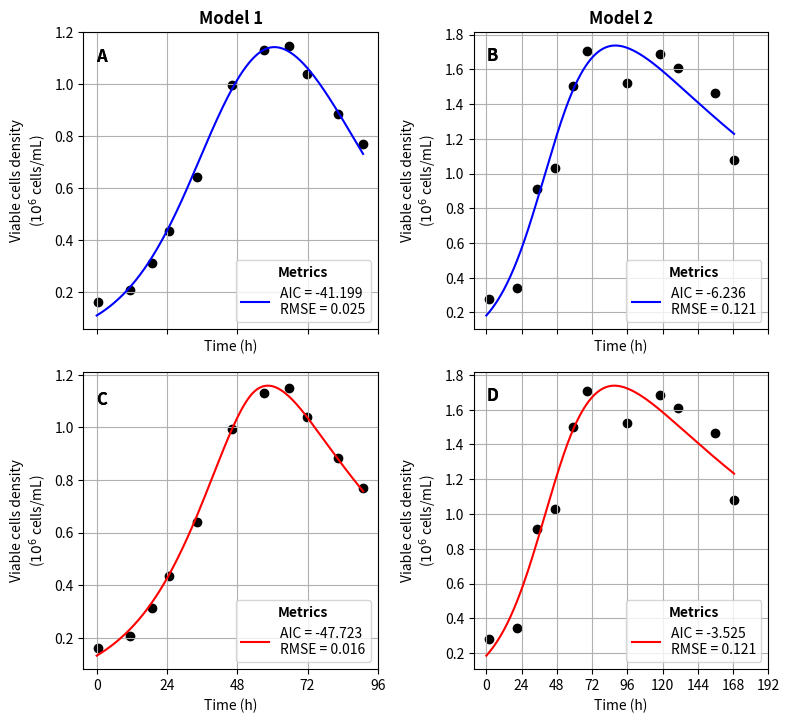
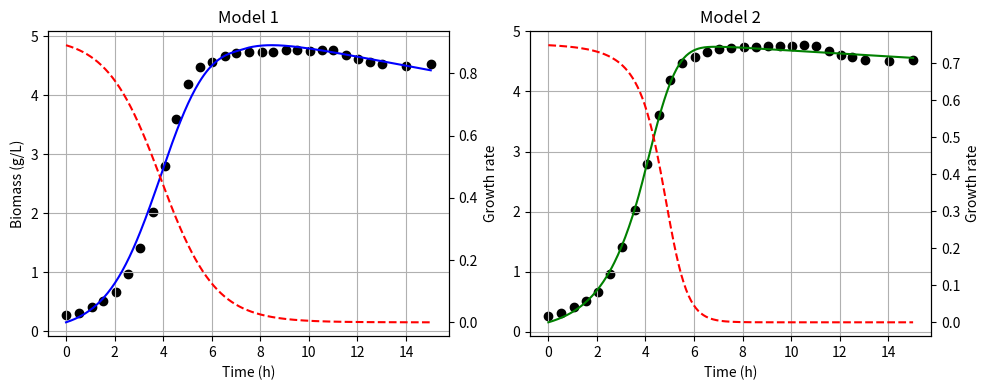
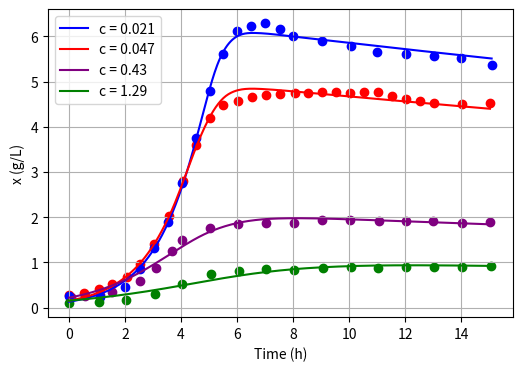
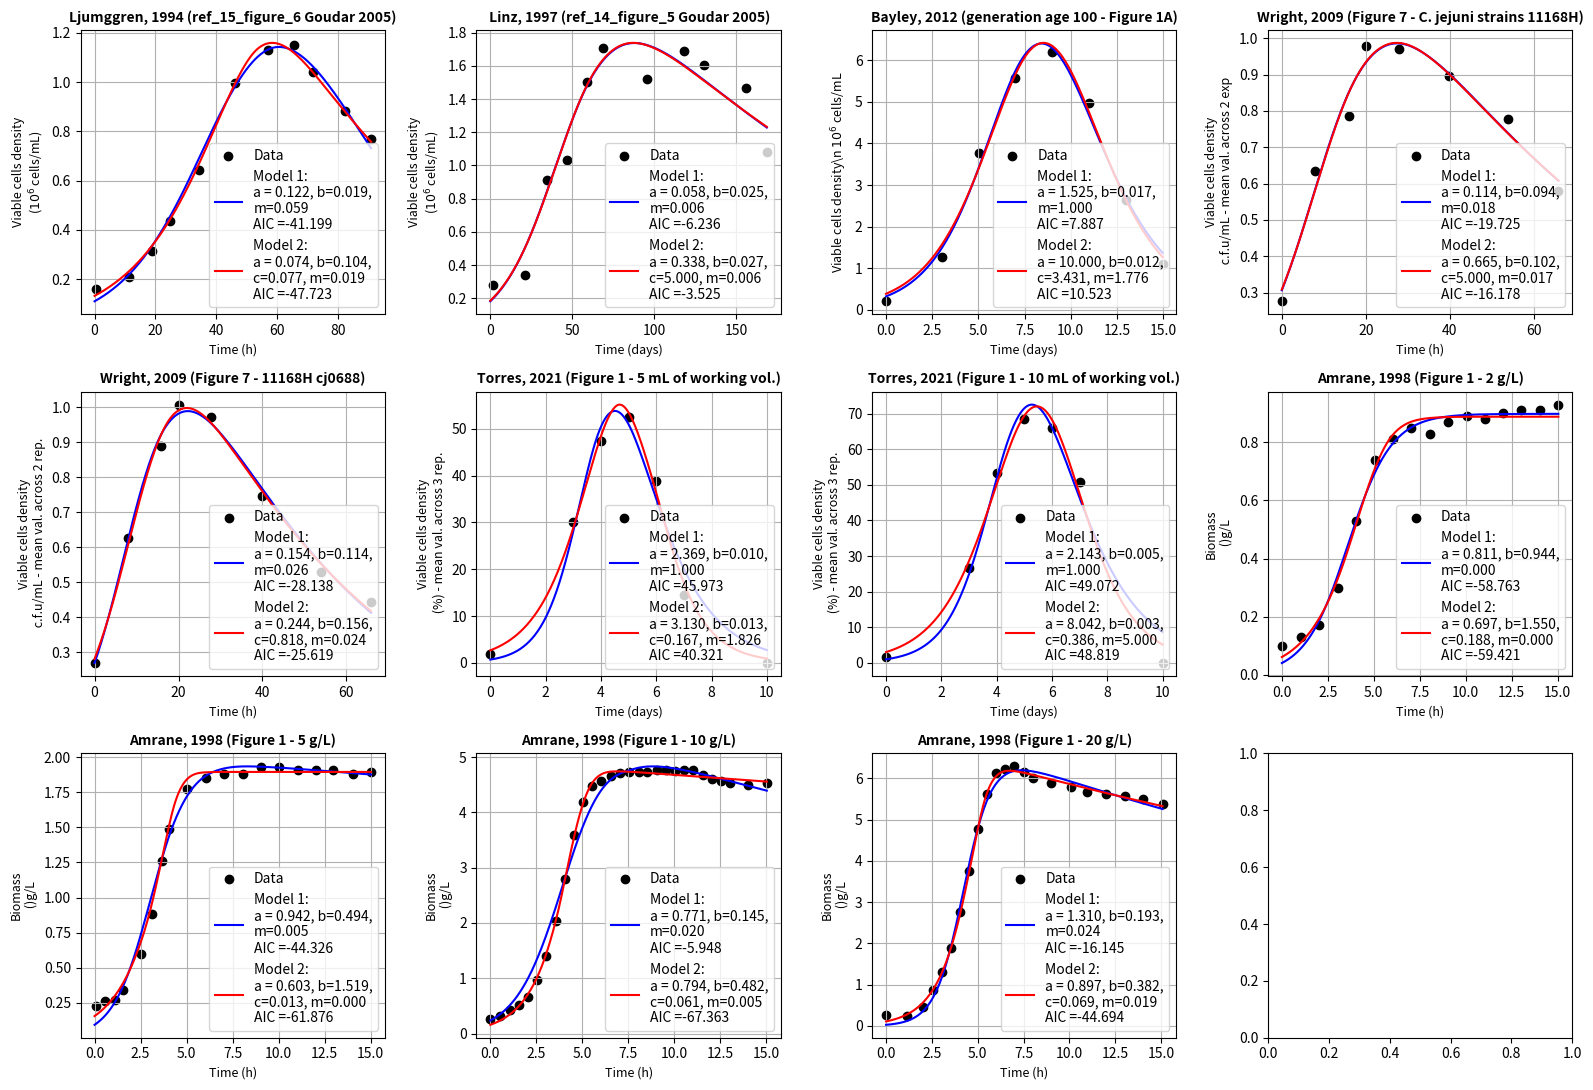

Reproduce these figures in Python, in order.
#!/usr/bin/env python3
# -*- coding: utf-8 -*-
"""
Created on Mon Feb 17 09:25:11 2025

@author: Marielle Péré, Carlos Martinez Von Dossow

This code is associated to the submitted manuscript "A Single Population Approach to Modeling Growth and Decay in Batch Bioreactors", Carlos Matinez von Dossow, Marielle Péré.

Its purpose is to calibrate the models presented in this paper to data from different studies on batch culture.
"""

# =============================================================================
# IMPORT
# =============================================================================
import pandas as pd
import numpy as np
from scipy.integrate import solve_ivp
from scipy.optimize import curve_fit
import matplotlib.pyplot as plt
from scipy import stats

# =============================================================================
# FUNCTIONS
# =============================================================================
def compute_calibration_metrics(t_eval,X_data, model_to_fit, popt,pcov,names  = ['a','b','c','m','x0']):
    """
    Compute different metrics to evaluate quality of fit.

    Parameters
    ----------
    t_eval : numpy vector
        Time vector
    X_data : numpy vector
        Data vector
    model_to_fit : Python function
        Model calibrated.
    popt : list
        List of estimated parameters.
    pcov : numpy matrix
        Covariance matrix.
    names : List of str,
        List of parameters names. The default is ['a','b','c','m','x0'].

    Returns
    -------
    str
        Legend for plotting model containing AIC and RMSE.

    """
    
    fitted = model_to_fit(t_eval, *popt)
    resid   = X_data - fitted
    N, P    = X_data.size, popt.size
    dof     = N - P
    σ2      = np.sum(resid**2) / dof
    σ       = np.sqrt(σ2)
    pcov    = pcov * σ2
    
    # Compute R²
    ss_res = np.sum((X_data - fitted) ** 2)
    ss_tot = np.sum((X_data - np.mean(X_data)) ** 2)
    r2 = 1 - (ss_res / ss_tot)
    
  
    
    # 7) Standard errors and 95 % t‐intervals
    perr   = np.sqrt(np.diag(pcov))
    alpha  = 0.05
    tval   = stats.t.ppf(1 - alpha/2, dof)
    ci95   = tval * perr
    
    # AIC/RMSE
    aic_1, rmse_1, sigma_1 = compute_aic_and_rmse(X_data, fitted, len(names))
    
   
    print(f"\nEstimation of\nσ = {σ:.4f},\ndof = {dof},\nt₀.₉₇₅ = {tval:.3f}")
    print(f'AIC = {aic_1},\nRMSE = {rmse_1},\nR² = {r2:.3f}')
    print("\nParam.   Value    stderr    IC 95%")
    for nm, pv, err, ci in zip(names, popt, perr, ci95):
        lo, hi = pv - ci, pv + ci
        print(f"{nm:>4s}     {pv:7.4f}  {err:7.4f}   [{lo:7.4f}, {hi:7.4f}]")
    print('------------')
    return f'AIC = {aic_1:.3f}\nRMSE = {rmse_1:.3f}',aic_1, rmse_1,r2

def compute_aic_and_rmse(data, sol, k):
    """
    Computes the AIC, RMSE, and estimates sigma between observed data and model solution.
    
    Parameters:
    - data: Observed data vector
    - sol: Model solution vector (must be the same length as data)
    - k: Number of parameters in the model
    
    - AIC value
    - RMSE value
    - Estimated sigma
    """
    # Ensure data and solution are numpy arrays
    data = np.asarray(data)
    sol = np.asarray(sol)

    # Compute residuals
    residuals = data - sol
    
    # Number of data points
    n = len(data)
    
    # print('k = ',k, 'n = ',n, 'sol =',sol,'data = ', data)
    # Estimate variance of residuals (degrees of freedom: n - k)
    variance = np.sum(residuals ** 2) / (n - k)
    
    # Estimate standard deviation (sigma)
    sigma = np.sqrt(variance)
    
    # Compute log-likelihood assuming Gaussian residuals
    log_likelihood = -0.5 * np.sum((residuals / sigma) ** 2 + np.log(2 * np.pi * sigma ** 2))

    # AIC formula: 2k - 2 * log-likelihood
    aic = 2 * k - 2 * log_likelihood
    
    # RMSE calculation: root mean squared error
    rmse = np.sqrt(np.mean(residuals ** 2))
    
    return aic, rmse, sigma
def get_data():
    """
    Organize data from 6 papers on batch culture into a python dict for plotting.
        - Ljumggren, 1994 (from Goudar, 2005),
        - Linz, 1997 (from Goudar, 2005),
        - Bayley, 2012,
        - Wright, 2009,
        - Torres, 2020,
        - Amrane, 1998.
        

    Returns
    -------
    Dict organized as follow:
            key: Reference of the paper and additional info. Will be used as title during plotting.
            value: dict
                key/value: Time, Data, xlabel, ylabel

    """
    
    # obtained with: https://automeris.io/wpd/ from goudar2005 figure 6
    ref_15_time=[   0.588302674824007, 
    11.277612483882635, 
    18.840077422159318, 
    24.695201647130013, 
    34.263711153079136, 
    46.271488614301965, 
    57.113821735184494,
    65.6628611541071, 
    71.91772573875602,
    82.29805181645429 ,
    90.97397428855908]
    
    ref_15_data=[  0.16040191381938573,
     0.20714774532926472,
    0.31335238537202903,
     0.43691885652522555,
    0.6420429346405423,
     0.9955602679817079,
     1.1313744782962427,
     1.1484825433003107,
     1.0394618043827524,
    0.8833286829127888,
     0.7692995879237884]
    ref_15_df = pd.DataFrame({'Time':ref_15_time,'Data':ref_15_data,
                              'ylabel':'Viable cells density\n'+r"($10^6$ cells/mL)",
                              'xlabel':'Time (h)'})


     # obtained with: https://automeris.io/wpd/ from goudar2005 figure 5
    ref_14_time=[0.06593988819996532*24,
        0.88248924419287*24,
        1.445553651609095*24,
        1.955286692979131*24, 
        2.4510162267656117*24,
        2.8693240691993243*24, 
        3.982790708592236*24, 
        4.923386461264003*24, 
        5.4346217946353415*24, 
        6.491028164621693*24, 
        7.027265929157541 *24]
     
    ref_14_data=[ 0.27997793508623103,
         0.342359939774187,
         0.9122835844418886,
        1.0319471783401688,
         1.5026994309398383,
        1.7076315092333956,
         1.5212601144826987,
         1.6862590581836354,
         1.6073384281599272,
         1.4636213955890294,
         1.079691896006519 ]
    ref_14_df = pd.DataFrame({'Time':ref_14_time,'Data':ref_14_data,
                               'ylabel':'Viable cells density\n'+r"($10^6$ cells/mL)",
                               'xlabel':'Time (days)'})
    
    # Obtained from Figure 1A - https://analyticalsciencejournals.onlinelibrary.wiley.com/doi/10.1002/bit.24485
    
    ref_bayley_2012_100_time=[0, 
        3.0191256830601088,
        5.027322404371584, 
        7.0081967213114735, 
        9.002732240437158,
        10.997267759562842, 
        12.978142076502731, 
        14.972677595628415]
     
    ref_bayley_2012_100_data=[ 0.2089552238805954,
        1.2835820895522376,
         3.7711442786069647,
         5.5621890547263675,
         6.199004975124378,
         4.965174129353233,
         2.6368159203980097,
        1.1044776119402977 ]
    ref_bayley_2012_100_df = pd.DataFrame({'Time':ref_bayley_2012_100_time,'Data':ref_bayley_2012_100_data,
                               'ylabel':r'Viable cells density\n $10^6$ cells/mL',
                               'xlabel':'Time (days)'})
    
    
    # from Figure 7 - https://www.microbiologyresearch.org/docserver/fulltext/micro/155/1/80.pdf?expires=1738003547&id=id&accname=guest&checksum=8DE49E6B41D30269FA30F6B1E8006FDF
    ref_wright_2009_square_time=[0, 
        7.912087912087912,
        15.897435897435894, 
        19.999999999999996, 
        27.83882783882783, 
        39.92673992673993, 
        53.84615384615384, 
        65.86080586080585]
     
    ref_wright_2009_square_data=[ 275790197.8947369,
        635512221.0526316,
         786810829.4736842,
         978245635.7894738,
         969549545.2631578,
         897546532.6315789,
         777058252.6315789,
         580847408.4210526]
    
    
    
    # cfu = colony forming unit
    ref_wright_2009_square_df = pd.DataFrame({'Time':ref_wright_2009_square_time,'Data':ref_wright_2009_square_data,
                               'ylabel':'Viable cells density\n c.f.u/mL - mean val. across 2 exp',
                               'xlabel':'Time (h)'})
    
    ref_wright_2009_dot_time=[0, 
        7.912087912087912,
        15.897435897435894, 
        19.999999999999996, 
        27.83882783882783, 
        39.92673992673993, 
        53.84615384615384, 
        65.86080586080585]
     
    ref_wright_2009_dot_data=[  269479562.0743792,
        626807733.8926781,
         889409453.0176299,
         1007020968.4004636,
         970670470.714194,
        746673783.1167164,
         528848753.22609735,
         443799295.10230374
         ]
    
    ref_wright_2009_dot_df = pd.DataFrame({'Time':ref_wright_2009_dot_time,'Data':ref_wright_2009_dot_data,
                               'ylabel':'Viable cells density\n c.f.u/mL - mean val. across 2 rep.',
                               'xlabel':'Time (h)'})
    
    
    
    # from https://doi.org/10.1002/btpr.3099
#     Figure 1. Cell growth, viability and r-protein production profiles of the CHO-IgG1 cell line during
# 10 days batch cultures at different working volume. 5 mL (white dots), 10 mL (light grey dots), 15
# mL (dark grey dots) and 20 mL (black dots). Experimental values represent the mean of three biological
# replicates and error bars indicate ± SEM.
    ref_torres_2020_5ml_time=[0,
            3,
            4,
            5, 
            6,
            7,
            10]
     
    ref_torres_2020_5ml_data=[  1.7977528089887613,
             30.112359550561806,
            47.47191011235956,
             52.528089887640455,
             38.876404494382015,
            14.438202247191015,
            -0.05617977528089568 ]
    
    ref_torres_2020_5ml_df = pd.DataFrame({'Time':ref_torres_2020_5ml_time,'Data':ref_torres_2020_5ml_data,
                               'ylabel':'Viable cells density\n (%) - mean val. across 3 rep.',
                               'xlabel':'Time (days)'})
    
    ref_torres_2020_10ml_time=[0,
        3,
        4,
        5, 
        6,
        7,
        10]
     
    ref_torres_2020_10ml_data=[ 1.62921348314606,
         26.57303370786518,
        53.37078651685393,
        68.53932584269664,
         65.84269662921349,
         50.67415730337079,
         -0.05617977528089568 ]
    
    ref_torres_2020_10ml_df = pd.DataFrame({'Time':ref_torres_2020_10ml_time,'Data':ref_torres_2020_10ml_data,
                               'ylabel':'Viable cells density\n (%) - mean val. across 3 rep.',
                               'xlabel':'Time (days)'})
    
    
    # Data for S0=5 g/L
    data_time_5 = np.array([0.09, 0.59, 1.10, 1.55, 2.53, 3.11, 3.66, 4.05, 5.02, 6.03, 7.02, 8.04, 9.02, 10.04, 11.06, 12.01, 12.98, 14.03, 15.02])
    data_x_5 = np.array([0.23, 0.26, 0.27, 0.34, 0.60, 0.88, 1.26, 1.49, 1.77, 1.85, 1.88, 1.88, 1.93, 1.93, 1.91, 1.91, 1.91, 1.88, 1.89])
    
    ref_amrane_1998_5gl_df = pd.DataFrame({'Time':data_time_5,'Data':data_x_5,
                               'ylabel':'Biomass\n ()g/L',
                               'xlabel':'Time (h)'})
    
    # Data for D0=10 g/L
    data_time_10 = np.array([0.00, 0.53, 1.06, 1.54, 2.06, 2.55, 3.05, 3.57, 4.06, 4.54, 5.02, 5.51, 6.02, 6.53, 7.02, 7.54, 8.07, 8.53, 9.04, 9.52, 10.03, 10.53, 11.01, 11.54, 12.03, 12.52, 13.03, 14.02, 15.02])
    data_x_10 = np.array([0.27, 0.32, 0.42, 0.52, 0.67, 0.97, 1.41, 2.03, 2.80, 3.60, 4.19, 4.48, 4.57, 4.66, 4.71, 4.73, 4.74, 4.74, 4.76, 4.76, 4.75, 4.77, 4.76, 4.68, 4.61, 4.57, 4.53, 4.50, 4.53])
    ref_amrane_1998_10gl_df = pd.DataFrame({'Time':data_time_10,'Data':data_x_10,
                               'ylabel':'Biomass\n ()g/L',
                               'xlabel':'Time (h)'})
    
    
    # Data for S0=20 g/L
    data_time_20 = np.array([0.00, 1.12, 1.99, 2.55, 3.05, 3.55, 4.02, 4.54, 5.04, 5.49, 6.01, 6.51, 6.98, 7.52, 8.00, 9.02, 10.06, 10.98, 12.02, 13.02, 13.99, 15.08])
    data_x_20 = np.array([0.26, 0.24, 0.45, 0.86, 1.31, 1.89, 2.76, 3.76, 4.78, 5.61, 6.12, 6.23, 6.29, 6.15, 6.01, 5.89, 5.78, 5.66, 5.61, 5.57, 5.51, 5.37])
    ref_amrane_1998_20gl_df = pd.DataFrame({'Time':data_time_20,'Data':data_x_20,
                               'ylabel':'Biomass\n ()g/L',
                               'xlabel':'Time (h)'})
    
    # Data for S0=2 g/L
    data_time_2 = np.array([0.00, 1.06, 2.04, 3.06, 4.03, 5.06, 6.07, 7.04, 8.04, 9.06, 10.06, 11.03, 12.03, 13.02, 14.03, 15.04])
    data_x_2 = np.array([0.10, 0.13, 0.17, 0.30, 0.53, 0.74, 0.81, 0.85, 0.83, 0.87, 0.89, 0.88, 0.90, 0.91, 0.91, 0.93])
    ref_amrane_1998_2gl_df = pd.DataFrame({'Time':data_time_2,'Data':data_x_2,
                               'ylabel':'Biomass\n ()g/L',
                               'xlabel':'Time (h)'})

    
    dict_data = {'Ljumggren, 1994 (ref_15_figure_6 Goudar 2005)':ref_15_df,
                 ' Linz, 1997 (ref_14_figure_5 Goudar 2005)':ref_14_df,
                 'Bayley, 2012 (generation age 100 - Figure 1A)':ref_bayley_2012_100_df,
                 'Wright, 2009 (Figure 7 - C. jejuni strains 11168H)':ref_wright_2009_square_df,
                 'Wright, 2009 (Figure 7 - 11168H cj0688)':ref_wright_2009_dot_df,
                 'Torres, 2021 (Figure 1 - 5 mL of working vol.)': ref_torres_2020_5ml_df,
                 'Torres, 2021 (Figure 1 - 10 mL of working vol.)': ref_torres_2020_10ml_df,
                 'Amrane, 1998 (Figure 1 - 2 g/L)':ref_amrane_1998_2gl_df,
                 'Amrane, 1998 (Figure 1 - 5 g/L)':ref_amrane_1998_5gl_df,
                 'Amrane, 1998 (Figure 1 - 10 g/L)':ref_amrane_1998_10gl_df,
                 'Amrane, 1998 (Figure 1 - 20 g/L)':ref_amrane_1998_20gl_df}
    
    return dict_data

    
# Define the integro-differential equation model
def integro_differential_model_1(t, y, a, b, m):
    """
    Model M1 in the paper.

    Parameters
    ----------
    t : double
       Time point.
    y : double
        State variable, Biomass.
    a : Positive double
        Growth rate.
    b : Positive double
        Combination of parameter.
    m : Positive double
        Maintenance Rate.

    Returns
    -------
    list
        [Biomass, Cumulative Biomass].

    """
    x = y[0]  # Current value of x
    integral = y[1]  # Current value of the integral
    dx_dt = a * x * np.exp(-b * integral) - m * x
    dintegral_dt = x  # The derivative of the integral is simply x
    return [dx_dt, dintegral_dt]

# Define a function to solve the integro-differential equation
def solve_model_1(t_eval, a, b, m, x0, integral0):
    """
    Solve model M1 using given parameters a,b and m, initial condition x0 and integral0 for time t_eval.

    Parameters
    ----------
    t_eval : numpy array
        Time vector
    a : Positive double
        Growth rate.
    b : Positive double
        Combination of parameter.
    m : Positive double
        Maintenance Rate.
    x0 : double
        Initial condition for biomass.
    integral0 : double
        Initial condition for cumulative biomass.

    Returns
    -------
    numpy vector
        Biomass value, solution of model M1 at time t_eval.

    """
    t_span = (t_eval[0], t_eval[-1])
    y0 = [x0, integral0]  # Initial conditions: [x, integral]

    sol = solve_ivp(
        lambda t, y: integro_differential_model_1(t, y, a, b, m),
        t_span,
        y0,
        t_eval=t_eval,
        method='RK45'
    )
    return sol.y[0]  # Return only the population (x)

def solve_model1_full(t_eval, a, b, m, x0, integral0=0.0):
    """
    Solve model M1 using given parameters a,b and m, initial condition x0 and integral0 for time t_eval.

    Parameters
    ----------
    t_eval : numpy array
        Time vector
    a : Positive double
        Growth rate.
    b : Positive double
        Combination of parameter.
    m : Positive double
        Maintenance Rate.
    x0 : double
        Initial condition for biomass.
    integral0 : double
        Initial condition for cumulative biomass.

    Returns
    -------
    numpy vector
        Biomass value, solution of model M1 at time t_eval.

    """
    t_span = (t_eval[0], t_eval[-1])
    y0 = [x0, integral0]  # Initial conditions: [x, integral]

    sol = solve_ivp(
        lambda t, y: integro_differential_model_1(t, y, a, b, m),
        t_span,
        y0,
        t_eval=t_eval,
        method='RK45'
    )
    return sol.y  # Return only the population (x)

# Define a function for curve fitting
def solve_model_1_with_null_cumulative_biomass(t, a, b, m, x0):
    """
    Solve model M1 when a,b,m and x0 are given and cumulative biomass is equal to 0

    Parameters
    ----------
   t_eval : numpy array
       Time vector
   a : Positive double
       Growth rate.
   b : Positive double
       Combination of parameter.
   m : Positive double
       Maintenance Rate.
   x0 : double
       Initial condition for biomass.

    Returns
    -------
    numpy array
        Biomass value, solution of model M1 at time t_eval.

    """
    return solve_model_1(t, a, b, m, x0=x0, integral0=0.0)


# Define the integro-differential equation model
def integro_differential_model_2(t, y, a, b, c, m):
    """
    Model M2 in the paper.

    Parameters
    ----------
    t : double
       Time point.
    y : double
        State variable, Biomass.
    a : Positive double
        Growth rate.
    b : Positive double
        Combination of parameter.
    c: Positive double
        Dimensionless parameter.        
    m : Positive double
        Maintenance Rate.

    Returns
    -------
    list
        [Biomass, Cumulative Biomass].

    """
    x = y[0]  # Current value of x
    integral = y[1]  # Current value of the integral
    dx_dt = a * x * 1 / (1 + c * np.exp(b * integral)) - m * x
    dintegral_dt = x  # The derivative of the integral is simply x
    return [dx_dt, dintegral_dt]

# Define a function to solve the integro-differential equation
def solve_model_2(t_eval, a, b,c, m, x0, integral0):
    """
    Solve model M2 using given parameters a,b and m, initial condition x0 and integral0 for time t_eval.

    Parameters
    ----------
    t_eval : numpy array
        Time vector
    a : Positive double
        Growth rate.
    b : Positive double
        Combination of parameter.
    c: Positive double
         Dimensionless parameter.   
    m : Positive double
        Maintenance Rate.
    x0 : double
        Initial condition for biomass.
    integral0 : double
        Initial condition for cumulative biomass.

    Returns
    -------
    numpy vector
        Biomass value, solution of model M2 at time t_eval.

    """
    t_span = (t_eval[0], t_eval[-1])
    y0 = [x0, integral0]  # Initial conditions: [x, integral]

    sol = solve_ivp(
        lambda t, y: integro_differential_model_2(t, y, a, b,c, m),
        t_span,
        y0,
        t_eval=t_eval,
        method='RK45'
    )
    return sol.y[0]  # Return only the population (x)

def solve_model2_full(t_eval, a, b,c, m, x0, integral0=0.0):
    """
    Solve model M2 using given parameters a,b and m, initial condition x0 and integral0 for time t_eval.

    Parameters
    ----------
    t_eval : numpy array
        Time vector
    a : Positive double
        Growth rate.
    b : Positive double
        Combination of parameter.
    c: Positive double
         Dimensionless parameter.   
    m : Positive double
        Maintenance Rate.
    x0 : double
        Initial condition for biomass.
    integral0 : double
        Initial condition for cumulative biomass.

    Returns
    -------
    numpy vector
        Biomass value, solution of model M2 at time t_eval.

    """
    t_span = (t_eval[0], t_eval[-1])
    y0 = [x0, integral0]  # Initial conditions: [x, integral]

    sol = solve_ivp(
        lambda t, y: integro_differential_model_2(t, y, a, b,c, m),
        t_span,
        y0,
        t_eval=t_eval,
        method='RK45'
    )
    return sol.y  # Return only the population (x)

# Define a function for curve fitting
def solve_model_2_with_null_cumulative_biomass(t, a, b, c,m, x0):
    """
    Solve model M2 when a,b,m,c and x0 are given and cumulative biomass is equal to 0

    Parameters
    ----------
   t_eval : numpy array
       Time vector
   a : Positive double
       Growth rate.
   b : Positive double
       Combination of parameter.
   c: Positive double
        Dimensionless parameter. 
   m : Positive double
       Maintenance Rate.
   x0 : double
       Initial condition for biomass.

    Returns
    -------
    numpy array
        Biomass value, solution of model M2 at time t_eval.

    """
    return solve_model_2(t, a, b,c, m, x0=x0, integral0=0.0)


def Figure_3():
    """
    Create Figure 3 of the  paper. Plot data from Goudar 2005 and calibration of model M1 and M2 results in the same figure

    Returns
    -------
    Matplotlib figure.

    """
    dict_data = get_data()
    fig, axs = plt.subplots(2,2, figsize =(8,11*2/3), sharex='col') 
    for i,((label, data_df)) in enumerate(dict_data.items()):
        if i < 2:
            print(label,'\n')
        
            ref_15_time = data_df['Time'].to_numpy()
            ref_15_data = data_df['Data'].to_numpy()
            
            if 'Wright' in label:
                ref_15_data =  ref_15_data*1e-9
            
            
            # Fit the model_1
            popt_ref_15, pcov_ref_15 = curve_fit(
                lambda t, a, b, m, x0: solve_model_1_with_null_cumulative_biomass(t, a, b, m, x0),
                ref_15_time,
                ref_15_data,
                p0=[0.4, 0.02, 0.01, 0.36],  # Initial guess for a, b, m, x0
                bounds=(0, [5, 1, 1, 1])  # Bounds for a, b, m, x0
            )
            
            print('Metrics for Model 1')
            legend_model_1,_,_,_ = compute_calibration_metrics(t_eval = ref_15_time,
                                        X_data = ref_15_data, 
                                        model_to_fit = solve_model_1_with_null_cumulative_biomass,
                                        popt = popt_ref_15,
                                        pcov = pcov_ref_15,
                                        names  = ['a','b','m','x0'])
            
            
            # Extract fitted parameters for T=30 and T=25
            a_fit_ref_15, b_fit_ref_15, m_fit_ref_15, x0_fit_ref_15 = popt_ref_15
            
            # Solve the model with fitted parameters
            t_fine = np.linspace(0, ref_15_time[-1], 500)
            x_fit_ref_15 = solve_model_1(t_fine, a_fit_ref_15, b_fit_ref_15, m_fit_ref_15, 
                                       x0=x0_fit_ref_15, integral0=0.0)
            
            x_fit_short = solve_model_1(ref_15_time, a_fit_ref_15, b_fit_ref_15, m_fit_ref_15, 
                                       x0=x0_fit_ref_15, integral0=0.0)
            
            
            axs[0,i].scatter(ref_15_time,ref_15_data,color = 'k', marker = 'o',
                             label = '_Data')
            axs[1,i].scatter(ref_15_time,ref_15_data,color = 'k', marker = 'o',
                             label = '_Data')
            
            aic_1, rmse_1, sigma_1 = compute_aic_and_rmse(ref_15_data, x_fit_short, 3)
            from matplotlib.patches import Patch
            axs[0,i].plot(t_fine,x_fit_ref_15,'-b',label =   legend_model_1)
            from matplotlib.lines import Line2D
            custom_legend = [Line2D([0], [0], color='none', label=legend_model_1)]

            axs[0,i].legend(handles=custom_legend)
            
            
            # Fit the model_2
            popt_ref_15, pcov_ref_15 = curve_fit(
                lambda t, a, b, c,m, x0: solve_model_2_with_null_cumulative_biomass(t, a, b,c, m, x0),
                ref_15_time,
                ref_15_data,
                p0=[0.4, 0.02, 0.5, 0.01, 0.36],  # Initial guess for a, b, c, m, x0
                bounds=(0, [10, 5, 5, 5, 5])  # Bounds for a, b, c, m, x0 # Bounds for a, b, m, x0
            )
            
            print('Metrics for Model 2')
            legend_model_2,_,_,_ = compute_calibration_metrics(t_eval = ref_15_time,
                                        X_data = ref_15_data, 
                                        model_to_fit = solve_model_2_with_null_cumulative_biomass,
                                        popt = popt_ref_15,
                                        pcov = pcov_ref_15,
                                        names  = ['a','b','c','m','x0'])
            
            
            # Extract fitted parameters for T=30 and T=25
            a_fit_ref_15, b_fit_ref_15, c_fit_ref_15, m_fit_ref_15, x0_fit_ref_15 = popt_ref_15
            
            # Solve the model with fitted parameters
            t_fine = np.linspace(0, ref_15_time[-1], 500)
            x_fit_ref_15 = solve_model_2(t_fine, a_fit_ref_15, b_fit_ref_15,c_fit_ref_15, m_fit_ref_15, 
                                       x0=x0_fit_ref_15, integral0=0.0)
            
            x_fit_short = solve_model_2(ref_15_time, a_fit_ref_15, b_fit_ref_15,c_fit_ref_15, m_fit_ref_15, 
                                       x0=x0_fit_ref_15, integral0=0.0)
            
            aic_2, rmse_2, sigma_2 = compute_aic_and_rmse(ref_15_data, x_fit_short, 4)
            
           
            axs[1,i].plot(t_fine,x_fit_ref_15,'r', label = legend_model_2)
            
            
            # Add labels and title
            ylabel =  data_df['ylabel'].drop_duplicates().to_list()[0]
            xlabel =  data_df['xlabel'].drop_duplicates().to_list()[0]
            axs[0,0].set_title('Model 1', fontweight = 'bold')
            axs[0,1].set_title('Model 2', fontweight = 'bold')
            
            
            
            
            for row in range(2):
                axs[row,i].set_xlabel('Time (h)')
                axs[row,i].set_ylabel(ylabel)
                
                
                if i==0:
                    axs[row,i].set_xticks([0,24,48,72,24*4])  
                    max_y = max(line.get_ydata().max() for line in axs[0,0].lines)
                    axs[0,0].text(-0.1,max_y-0.05*max_y,'A', fontweight = 'bold', fontsize = 12)
                    axs[1,0].text(-0.1,max_y-0.05*max_y,'C', fontweight = 'bold', fontsize = 12)
                    
                    
                else:
                    axs[row,i].set_xticks([0,24,48,72,24*4,24*5,24*6,24*7,24*8])  
                    # axs[row,i].set_xticks([0,2,4,6,8],[0,48,24*4,24*6,24*8])
                    max_y = max(line.get_ydata().max() for line in axs[0,1].lines)
                    axs[0,1].text(-0.10,max_y-0.05*max_y,'B', fontweight = 'bold', fontsize = 12)
                    axs[1,1].text(-0.10,max_y-0.05*max_y,'D', fontweight = 'bold', fontsize = 12)
                    
                    
                # ax.set_title(label)
                axs[row,i].legend(title = 'Metrics', loc = 'lower right', title_fontproperties={'weight':'bold'})
                axs[row,i].grid()
            
            # print('Model 2:',f'a = {a_fit_ref_15:.3f}, b={b_fit_ref_15:.3f}, c={c_fit_ref_15:.3f}, m={m_fit_ref_15:.3f}\n AIC ={aic_2:.3f}')
            print('\n')
    # Show the plot
    fig.tight_layout()
    fig.show()
   
    

def Figure_5():
    """
    Create Figure 5 of the  paper. Plot data from Amrane 1998 and calibration of model M2 in the same figure

    Returns
    -------
    Matplotlib figure.

    """

    dict_data = get_data()
    data_time_2 = dict_data['Amrane, 1998 (Figure 1 - 2 g/L)']['Time']
    data_x_2 = dict_data['Amrane, 1998 (Figure 1 - 2 g/L)']['Data']
    
    data_time_5 = dict_data['Amrane, 1998 (Figure 1 - 5 g/L)']['Time']
    data_x_5 = dict_data['Amrane, 1998 (Figure 1 - 5 g/L)']['Data']
    
    data_time_10 = dict_data['Amrane, 1998 (Figure 1 - 10 g/L)']['Time']
    data_x_10 = dict_data['Amrane, 1998 (Figure 1 - 10 g/L)']['Data']
    
    data_time_20 = dict_data['Amrane, 1998 (Figure 1 - 20 g/L)']['Time']
    data_x_20 = dict_data['Amrane, 1998 (Figure 1 - 20 g/L)']['Data']
    
    
    # Define a function for curve fitting with shared parameters (a, b, m) and independent (c, x0)
    def fit_model(t, a, b, m, c1, x0_1, c2, x0_2, c3, x0_3, c4, x0_4):
        t_5 = t[:len(data_time_5)]
        t_10 = t[len(data_time_5):len(data_time_5) + len(data_time_10)]
        t_20 = t[len(data_time_5) + len(data_time_10):len(data_time_5) + len(data_time_10) + len(data_time_20)]
        t_2 = t[len(data_time_5) + len(data_time_10) + len(data_time_20):]
    
        x_5 = solve_model_2(t_5, a, b, c4, m, x0_4, integral0=0.0)
        x_10 = solve_model_2(t_10, a, b, c1, m, x0_1, integral0=0.0)
        x_20 = solve_model_2(t_20, a, b, c2, m, x0_2, integral0=0.0)
        x_2 = solve_model_2(t_2, a, b, c3, m, x0_3, integral0=0.0)
    
        return np.concatenate([x_5, x_10, x_20, x_2])
    
    # Combine data for fitting
    combined_time = np.concatenate([data_time_5, data_time_10, data_time_20, data_time_2])
    combined_x = np.concatenate([data_x_5, data_x_10, data_x_20, data_x_2])
    
    # Perform the curve fitting
    popt, pcov = curve_fit(
        lambda t, a, b, m, c1, x0_1, c2, x0_2, c3, x0_3, c4, x0_4: fit_model(t, a, b, m, c1, x0_1, c2, x0_2, c3, x0_3, c4, x0_4),
        combined_time,
        combined_x,
        p0=[0.4, 0.02, 0.01, 0.5, 0.3, 0.5, 0.3, 0.5, 0.3, 0.5, 0.3],  # Initial guesses
        bounds=(0, [3, 3, 3, 3, 3, 3, 3, 3, 3, 3, 3])  # Bounds for the parameters
    )
    
    print('Metrics for Model 2')
    legend_model_1,_,_,_ = compute_calibration_metrics(t_eval = combined_time,
                                X_data = combined_x, 
                                model_to_fit = fit_model,
                                popt = popt,
                                pcov = pcov,
                                names  = ['a','b','m','c1', 'x0_1', 'c2', 'x0_2', 'c3', 'x0_3', 'c4', 'x0_4'])
    
    # Extract fitted parameters
    a_fit, b_fit, m_fit, c1_fit, x0_1_fit, c2_fit, x0_2_fit, c3_fit, x0_3_fit, c4_fit, x0_4_fit = popt
    # Perform the curve fitting
    
    # Solve the model with fitted parameters
    t_fine_5 = np.linspace(0, max(data_time_5), 500)
    t_fine_10 = np.linspace(0, max(data_time_10), 500)
    t_fine_20 = np.linspace(0, max(data_time_20), 500)
    t_fine_2 = np.linspace(0, max(data_time_2), 500)
    x_fit_5 = solve_model_2(t_fine_5, a_fit, b_fit, c4_fit, m_fit, x0_4_fit, integral0=0.0)
    x_fit_10 = solve_model_2(t_fine_10, a_fit, b_fit, c1_fit, m_fit, x0_1_fit, integral0=0.0)
    x_fit_20 = solve_model_2(t_fine_20, a_fit, b_fit, c2_fit, m_fit, x0_2_fit, integral0=0.0)
    x_fit_2 = solve_model_2(t_fine_2, a_fit, b_fit, c3_fit, m_fit, x0_3_fit, integral0=0.0)
    # Create figure and axis
    fig, ax = plt.subplots(figsize=(6, 4))
    
    # Plot the original data points
    ax.scatter(data_time_5, data_x_5, color='purple')
    ax.scatter(data_time_10, data_x_10, color='red')
    ax.scatter(data_time_20, data_x_20, color='blue')
    ax.scatter(data_time_2, data_x_2, color='green')
    
    # Plot the fitted models
    ax.plot(t_fine_20, x_fit_20, color='blue', label='c = 0.021')
    ax.plot(t_fine_10, x_fit_10, color='red', label='c = 0.047')
    ax.plot(t_fine_5, x_fit_5, color='purple', label='c = 0.43')
    ax.plot(t_fine_2, x_fit_2, color='green', label='c = 1.29')
    
    # Labels and legend
    ax.set_xlabel('Time (h)')
    ax.set_ylabel('x (g/L)')
    ax.legend()
    ax.grid(True)
    
    # Adjust layout before saving
    #plt.tight_layout()
    
    # Save the figure as an EPS file
    #filename = "/content/fitted_4p.eps"  # Define filename
    #plt.savefig(filename, format='eps', dpi=300)  # Save as EPS
    
    # Close the figure to ensure proper saving
    #plt.close()
    
    # Download the EPS file
    #google.colab.files.download(filename)
    
    # Print fitted parameters
    print(f"\nFitted parameters:\na = {a_fit:.4f} h-1,\nb = {b_fit:.4f} g-1 L h-1,\nm = {m_fit:.4f} h-1")
    print(f"\nS0=5 g/L: c = {c4_fit:.4f}, x0 = {x0_4_fit:.4f} g/L")
    print(f"S0=10 g/L: c = {c1_fit:.4f}, x0 = {x0_1_fit:.4f} g/L")
    print(f"S0=20 g/L: c = {c2_fit:.4f}, x0 = {x0_2_fit:.4f} g/L")
    print(f"S0=2 g/L: c = {c3_fit:.4f}, x0 = {x0_3_fit:.4f} g/L")
    
def supplementary_figure_all_data():
    """
    Plot data from 6 papers on batch culture
        - Ljumggren, 1994 (from Goudar, 2005),
        - Linz, 1997 (from Goudar, 2005),
        - Bayley, 2012,
        - Wright, 2009,
        - Torres, 2020,
        - Amrane, 1998,
    and the corresponding calibration of model M1 and M2 results in the same figure.

    Returns
    -------
    Matplotlib figure.

    """
    dict_data = get_data()
    fig, axs = plt.subplots(len(dict_data.keys())//4 +1,4, figsize =(16,11)) 
    for (label, data_df), ax in zip(dict_data.items(), axs.flat):
        print('--------------------------------------------')
        print('Data from: ', label)
        ref_15_time = data_df['Time'].to_numpy()
        ref_15_data = data_df['Data'].to_numpy()
        
        if 'Wright' in label:
            ref_15_data =  ref_15_data*1e-9
        
        
        # Fit the model_1
        popt_ref_15, pcov_ref_15 = curve_fit(
            lambda t, a, b, m, x0: solve_model_1_with_null_cumulative_biomass(t, a, b, m, x0),
            ref_15_time,
            ref_15_data,
            p0=[0.4, 0.02, 0.01, 0.36],  # Initial guess for a, b, m, x0
            bounds=(0, [5, 1, 1, 1])  # Bounds for a, b, m, x0
        )
        print('Metrics for Model 1')
        legend_model_1,_,_,_  = compute_calibration_metrics(t_eval = ref_15_time,
                                    X_data = ref_15_data, 
                                    model_to_fit = solve_model_1_with_null_cumulative_biomass,
                                    popt = popt_ref_15,
                                    pcov = pcov_ref_15,
                                    names  = ['a','b','m','x0'])
        
        # Extract fitted parameters for T=30 and T=25
        a_fit_ref_15, b_fit_ref_15, m_fit_ref_15, x0_fit_ref_15 = popt_ref_15
        
        # Solve the model with fitted parameters
        t_fine = np.linspace(0, ref_15_time[-1], 500)
        x_fit_ref_15 = solve_model_1(t_fine, a_fit_ref_15, b_fit_ref_15, m_fit_ref_15, 
                                   x0=x0_fit_ref_15, integral0=0.0)
        
        x_fit_short = solve_model_1(ref_15_time, a_fit_ref_15, b_fit_ref_15, m_fit_ref_15, 
                                   x0=x0_fit_ref_15, integral0=0.0)
        
        
        ax.scatter(ref_15_time,ref_15_data,color = 'k', marker = 'o',
                         label = 'Data')
        
        aic_1, rmse_1, sigma_1 = compute_aic_and_rmse(ref_15_data, x_fit_short, 4)
        ax.plot(t_fine,x_fit_ref_15,'-b', label =  f'Model 1:\na = {a_fit_ref_15:.3f}, b={b_fit_ref_15:.3f},\nm={m_fit_ref_15:.3f}\nAIC ={aic_1:.3f}')
        
        
        # Fit the model_2
        popt_ref_15, pcov_ref_15 = curve_fit(
            lambda t, a, b, c,m, x0: solve_model_2_with_null_cumulative_biomass(t, a, b,c, m, x0),
            ref_15_time,
            ref_15_data,
            p0=[0.4, 0.02, 0.5, 0.01, 0.36],  # Initial guess for a, b, c, m, x0
            bounds=(0, [10, 5, 5, 5, 5])  # Bounds for a, b, c, m, x0 # Bounds for a, b, m, x0
        )
        
        print('Metrics for Model 2')
        legend_model_1,_,_,_  = compute_calibration_metrics(t_eval = ref_15_time,
                                    X_data = ref_15_data, 
                                    model_to_fit = solve_model_2_with_null_cumulative_biomass,
                                    popt = popt_ref_15,
                                    pcov = pcov_ref_15,
                                    names  = ['a','b','c','m','x0'])
       
        
        # Extract fitted parameters for T=30 and T=25
        a_fit_ref_15, b_fit_ref_15, c_fit_ref_15, m_fit_ref_15, x0_fit_ref_15 = popt_ref_15
        
        # Solve the model with fitted parameters
        t_fine = np.linspace(0, ref_15_time[-1], 500)
        x_fit_ref_15 = solve_model_2(t_fine, a_fit_ref_15, b_fit_ref_15,c_fit_ref_15, m_fit_ref_15, 
                                   x0=x0_fit_ref_15, integral0=0.0)
        
        x_fit_short = solve_model_2(ref_15_time, a_fit_ref_15, b_fit_ref_15,c_fit_ref_15, m_fit_ref_15, 
                                   x0=x0_fit_ref_15, integral0=0.0)
        
        aic_2, rmse_2, sigma_2 = compute_aic_and_rmse(ref_15_data, x_fit_short, 5)
        
       
        ax.plot(t_fine,x_fit_ref_15,'-r', label = f'Model 2:\na = {a_fit_ref_15:.3f}, b={b_fit_ref_15:.3f},\nc={c_fit_ref_15:.3f}, m={m_fit_ref_15:.3f}\nAIC ={aic_2:.3f}')
        
        
        # Add labels and title
        ylabel =  data_df['ylabel'].drop_duplicates().to_list()[0]
        xlabel =  data_df['xlabel'].drop_duplicates().to_list()[0]
        ax.set_xlabel(xlabel, fontsize = 9)
        ax.set_ylabel(ylabel, fontsize = 9)
        ax.set_title(label, fontweight = 'bold', fontsize =10 ) 
        ax.legend(loc = 'lower right')
        ax.grid()
        
    # Show the plot
    fig.tight_layout()
    fig.show()
    
def Figure_4():
    dict_data = get_data()
    
    exp_dict = dict_data['Amrane, 1998 (Figure 1 - 10 g/L)']
    
    # —————————— Experimental data ——————————
    t_data = np.array(exp_dict['Time'])
    x_data = np.array(exp_dict['Data'])
    # ————— Fit for Model 1 —————
    popt1, pcov1 = curve_fit(
        lambda t, a, b, m, x0: solve_model1_full(t, a, b, m, x0)[0],
        t_data, x_data,
        p0=[0.4, 0.02, 0.01, 0.27],
        bounds=(0, [5, 1, 1, 1])
    )
    _,aic1, rmse1, r21 = compute_calibration_metrics(
        t_data, x_data,
        lambda t, a, b, m, x0: solve_model1_full(t, a, b, m, x0)[0],
        popt1, pcov1,
        ['a','b','m','x0']
    )
    
    # ————— Fit for Model 2 —————
    popt2, pcov2 = curve_fit(
        lambda t, a, b, c, m, x0: solve_model2_full(t, a, b, c, m, x0)[0],
        t_data, x_data,
        p0=[0.4, 0.02, 0.5, 0.01, 0.27],
        bounds=(0, [10, 5, 5, 5, 5])
    )
    _,aic2, rmse2, r22 = compute_calibration_metrics(
        t_data, x_data,
        lambda t, a, b, c, m, x0: solve_model2_full(t, a, b, c, m, x0)[0],
        popt2, pcov2,
        ['a','b','c','m','x0']
    )
    # ————— Prepare smooth curves for plotting —————
    t_fine = np.linspace(t_data.min(), t_data.max(), 300)
    
    # Model 1: solve on t_fine to obtain x(t) and X(t)
    sol1_fine = solve_model1_full(t_fine, *popt1)
    x_fit1 = sol1_fine[0]   # biomass
    X_fit1 = sol1_fine[1]   # accumulated X
    growth_term1 = popt1[0] * np.exp(-popt1[1] * X_fit1)  # growth rate
    
    # Model 2: solve on t_fine to obtain x(t) and X(t)
    sol2_fine = solve_model2_full(t_fine, *popt2)
    x_fit2 = sol2_fine[0]
    X_fit2 = sol2_fine[1]
    growth_term2 = popt2[0] / (1 + popt2[2] * np.exp(popt2[1] * X_fit2))  # growth rate
    
    # ————— Plot only the linear‐scale subplots —————
    fig, axes = plt.subplots(1, 2, figsize=(10, 4), sharex=True)
    
    # -------- Left: Model 1 --------
    ax1 = axes[0]
    ax1.scatter(t_data, x_data, color='k', label='Experimental data')
    ax1.plot(
        t_fine,
        x_fit1,
        'b-',
        label=f'Model 1 fit\n(AIC={aic1:.2f}, RMSE={rmse1:.3f})'
    )
    ax1.set_title('Model 1')
    ax1.set_xlabel('Time (h)')
    ax1.set_ylabel('Biomass (g/L)')
    ax1.grid(True)
    
    ax1b = ax1.twinx()
    ax1b.plot(t_fine, growth_term1, 'r--', label='Growth rate')
    ax1b.set_ylabel('Growth rate')
    
    # -------- Right: Model 2 --------
    ax2 = axes[1]
    ax2.scatter(t_data, x_data, color='k', label='Experimental data')
    ax2.plot(
        t_fine,
        x_fit2,
        'g-',
        label=f'Model 2 fit\n(AIC={aic2:.2f}, RMSE={rmse2:.3f})'
    )
    ax2.set_title('Model 2')
    ax2.set_xlabel('Time (h)')
    ax2.grid(True)
    
    ax2b = ax2.twinx()
    ax2b.plot(t_fine, growth_term2, 'r--', label='Growth rate')
    ax2b.set_ylabel('Growth rate')
    
    plt.tight_layout()
    
    # Save figure as SVG
    #filename = 'model_fits_linear.svg'
    #plt.savefig(filename, format='svg', dpi=300)
    # If running in Colab or Jupyter, you can download or display as needed
    # For example: from google.colab import files; files.download(filename)
    
    plt.show()
# =============================================================================
# MAIN
# =============================================================================
if __name__=='__main__': 
    plt.close('all')
    print('\n\nGenerate Figure 3')
    Figure_3()
    
    print('\n\nGenerate Figure 4')
    Figure_4()
    
    print('\n\nGenerate Figure 5')
    Figure_5()
    print('\n\nModels fit on all data')
    supplementary_figure_all_data()
